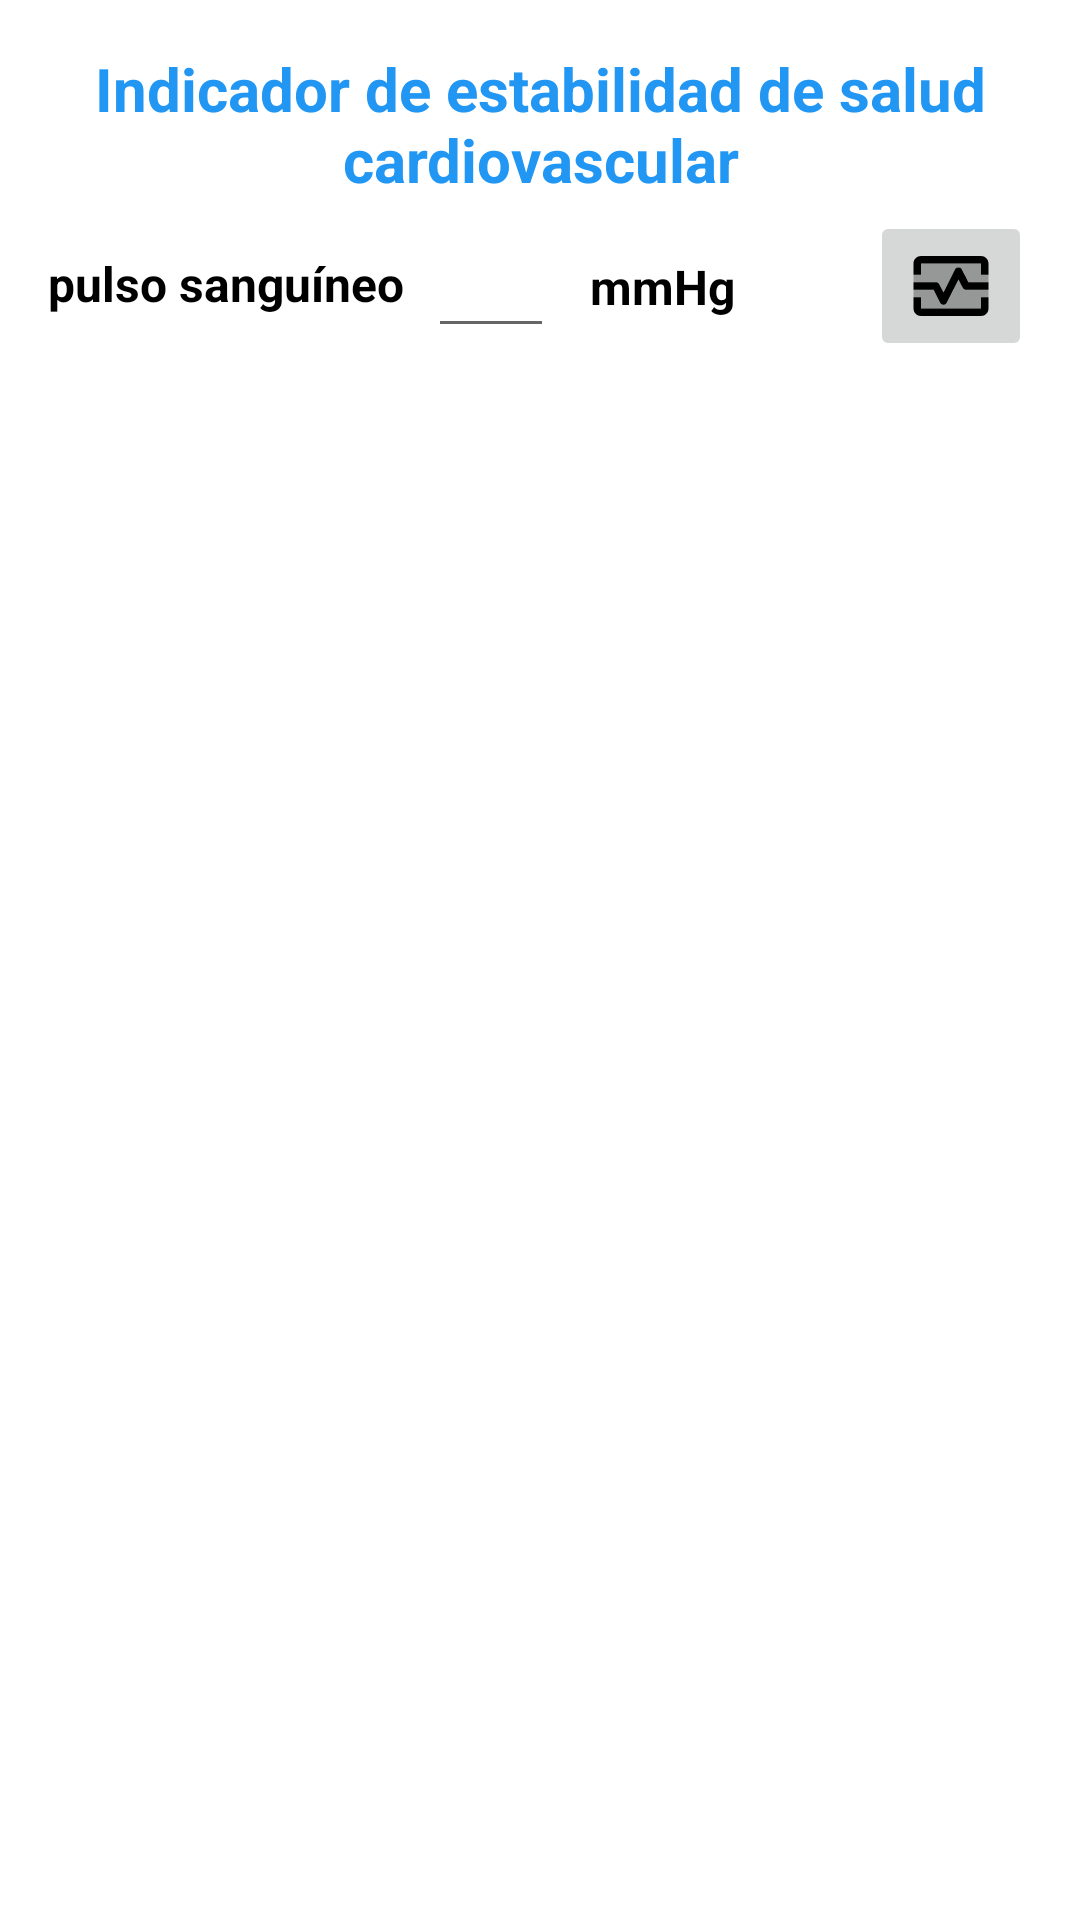

Android layout source for this screen:
<!-- AndroidManifest.xml: application theme Theme.SimulacionGobiernoPueblo -->
<!-- res/layout/activity_salud_cardio_vascular.xml -->
<?xml version="1.0" encoding="utf-8"?>
<androidx.constraintlayout.widget.ConstraintLayout xmlns:android="http://schemas.android.com/apk/res/android"
    xmlns:app="http://schemas.android.com/apk/res-auto"
    xmlns:tools="http://schemas.android.com/tools"
    android:layout_width="match_parent"
    android:layout_height="match_parent"
    tools:context=".salud_cardio_vascular.ActivitySaludCardioVascular">

    <TextView
        android:id="@+id/textView25"
        android:layout_width="wrap_content"
        android:layout_height="wrap_content"
        android:layout_marginTop="16dp"
        android:text="@string/titulo"
        android:textAlignment="center"
        android:textColor="@color/blue"
        android:textSize="20sp"
        android:textStyle="bold"
        app:layout_constraintEnd_toEndOf="parent"
        app:layout_constraintStart_toStartOf="parent"
        app:layout_constraintTop_toTopOf="parent" />

    <TextView
        android:id="@+id/textView27"
        android:layout_width="wrap_content"
        android:layout_height="wrap_content"
        android:text="@string/pulso_sanguineo"
        android:textColor="@color/black"
        android:textSize="16sp"
        android:textStyle="bold"
        app:layout_constraintBottom_toBottomOf="@+id/editTextNumberPusoSanguineo"
        app:layout_constraintStart_toStartOf="@+id/cardViewResultado"
        app:layout_constraintTop_toTopOf="@+id/editTextNumberPusoSanguineo"
        app:layout_constraintVertical_bias="0.461" />

    <EditText
        android:id="@+id/editTextNumberPusoSanguineo"
        android:layout_width="wrap_content"
        android:layout_height="wrap_content"
        android:layout_marginStart="8dp"
        android:layout_marginTop="8dp"
        android:ems="2"
        android:inputType="number"
        android:maxLength="3"
        android:shadowColor="@color/blue"
        android:textColor="@color/black"
        app:layout_constraintStart_toEndOf="@+id/textView27"
        app:layout_constraintTop_toBottomOf="@+id/textView25" />

    <TextView
        android:id="@+id/textView28"
        android:layout_width="wrap_content"
        android:layout_height="wrap_content"
        android:layout_marginStart="12dp"
        android:text="mmHg"
        android:textColor="@color/black"
        android:textSize="16sp"
        android:textStyle="bold"
        app:layout_constraintBottom_toBottomOf="@+id/editTextNumberPusoSanguineo"
        app:layout_constraintStart_toEndOf="@+id/editTextNumberPusoSanguineo"
        app:layout_constraintTop_toTopOf="@+id/editTextNumberPusoSanguineo" />

    <ImageButton
        android:id="@+id/imageButtonMostrarResultado"
        android:layout_width="wrap_content"
        android:layout_height="wrap_content"
        app:layout_constraintBottom_toBottomOf="@+id/editTextNumberPusoSanguineo"
        app:layout_constraintEnd_toEndOf="@+id/cardViewResultado"
        app:layout_constraintTop_toTopOf="@+id/editTextNumberPusoSanguineo"
        app:srcCompat="@drawable/ic_monitor_heart" />

    <androidx.cardview.widget.CardView
        android:id="@+id/cardViewResultado"
        android:layout_width="0dp"
        android:layout_height="wrap_content"
        android:layout_marginStart="16dp"
        android:layout_marginTop="16dp"
        android:layout_marginEnd="16dp"
        android:visibility="invisible"
        app:cardElevation="5dp"
        app:layout_constraintEnd_toEndOf="parent"
        app:layout_constraintStart_toStartOf="parent"
        app:layout_constraintTop_toBottomOf="@+id/editTextNumberPusoSanguineo">

        <androidx.constraintlayout.widget.ConstraintLayout
            android:layout_width="match_parent"
            android:layout_height="match_parent">

            <TextView
                android:id="@+id/textViewResultado"
                android:layout_width="wrap_content"
                android:layout_height="wrap_content"
                android:layout_marginTop="8dp"
                android:text="@string/resultado"
                android:textSize="20sp"
                app:layout_constraintEnd_toEndOf="parent"
                app:layout_constraintStart_toStartOf="parent"
                app:layout_constraintTop_toTopOf="parent" />

            <TextView
                android:id="@+id/textViewRecomendacion"
                android:layout_width="0dp"
                android:layout_height="wrap_content"
                android:layout_marginStart="8dp"
                android:layout_marginTop="8dp"
                android:layout_marginEnd="8dp"
                android:text="@string/recomendacion"
                android:textSize="16sp"
                app:layout_constraintEnd_toEndOf="parent"
                app:layout_constraintStart_toStartOf="parent"
                app:layout_constraintTop_toBottomOf="@+id/textViewResultado" />

            <TextView
                android:id="@+id/textViewMostrarRecomendacion"
                android:layout_width="0dp"
                android:layout_height="wrap_content"
                android:layout_marginStart="8dp"
                android:layout_marginTop="4dp"
                android:layout_marginEnd="8dp"
                android:textColor="@color/black"
                android:textSize="16sp"
                app:layout_constraintEnd_toEndOf="parent"
                app:layout_constraintStart_toStartOf="parent"
                app:layout_constraintTop_toBottomOf="@+id/textViewRecomendacion" />

            <TextView
                android:id="@+id/textView30"
                android:layout_width="wrap_content"
                android:layout_height="wrap_content"
                android:layout_marginTop="12dp"
                android:layout_marginBottom="4dp"
                android:text="@string/mensajeGracias"
                android:textAlignment="center"
                android:textColor="@color/blue"
                android:textSize="20sp"
                app:layout_constraintBottom_toBottomOf="parent"
                app:layout_constraintEnd_toEndOf="parent"
                app:layout_constraintStart_toStartOf="parent"
                app:layout_constraintTop_toBottomOf="@+id/textViewMostrarRecomendacion" />
        </androidx.constraintlayout.widget.ConstraintLayout>
    </androidx.cardview.widget.CardView>
</androidx.constraintlayout.widget.ConstraintLayout>
<!-- resources referenced by this layout -->
<resources>
  <color name="black">#FF000000</color>
  <color name="blue">#2196F3</color>
  <!-- drawable ic_monitor_heart (drawable) -->
  <vector android:height="30dp" android:tint="#000000"
      android:viewportHeight="24" android:viewportWidth="24"
      android:width="30dp" xmlns:android="http://schemas.android.com/apk/res/android">
      <path android:fillAlpha="0.3"
          android:fillColor="@android:color/white"
          android:pathData="M15.11,12.45L14,10.24l-3.11,6.21C10.72,16.79 10.38,17 10,17s-0.72,-0.21 -0.89,-0.55L7.38,13H2v2h2v3h16v-3h2v-2h-6C15.62,13 15.28,12.79 15.11,12.45z" android:strokeAlpha="0.3"/>
      <path android:fillAlpha="0.3"
          android:fillColor="@android:color/white"
          android:pathData="M20,6H4v3H2v2h6c0.38,0 0.72,0.21 0.89,0.55L10,13.76l3.11,-6.21c0.34,-0.68 1.45,-0.68 1.79,0L16.62,11H22V9h-2V6z" android:strokeAlpha="0.3"/>
      <path android:fillColor="@android:color/white" android:pathData="M20,4H4C2.9,4 2,4.9 2,6v3h2V6h16v3h2V6C22,4.9 21.1,4 20,4z"/>
      <path android:fillColor="@android:color/white" android:pathData="M20,18H4v-3H2v3c0,1.1 0.9,2 2,2h16c1.1,0 2,-0.9 2,-2v-3h-2V18z"/>
      <path android:fillColor="@android:color/white" android:pathData="M14.89,7.55c-0.34,-0.68 -1.45,-0.68 -1.79,0L10,13.76l-1.11,-2.21C8.72,11.21 8.38,11 8,11H2v2h5.38l1.72,3.45C9.28,16.79 9.62,17 10,17s0.72,-0.21 0.89,-0.55L14,10.24l1.11,2.21C15.28,12.79 15.62,13 16,13h6v-2h-5.38L14.89,7.55z"/>
  </vector>
  <string name="mensajeGracias">Gracias por usar nuestro servicio</string>
  <string name="pulso_sanguineo">pulso sanguíneo</string>
  <string name="recomendacion">Recomendación</string>
  <string name="resultado">Resultado</string>
  <string name="titulo">Indicador de estabilidad de salud cardiovascular</string>
  <style name="Theme.SimulacionGobiernoPueblo" parent="Theme.MaterialComponents.DayNight.NoActionBar">
          
          <item name="colorPrimary">@color/blue_500</item>
          <item name="colorPrimaryVariant">@color/blue_500</item>
          <item name="colorOnPrimary">@color/white</item>
          
          <item name="colorSecondary">@color/blue_700</item>
          <item name="colorSecondaryVariant">@color/blue_700</item>
          <item name="colorOnSecondary">@color/white</item>
          
          <item name="android:statusBarColor" tools:targetApi="l">?attr/colorPrimaryVariant</item>
          
      </style>
  <color name="blue_500">#03A9F4</color>
  <color name="white">#FFFFFFFF</color>
  <color name="blue_700">#00BCD4</color>
</resources>
